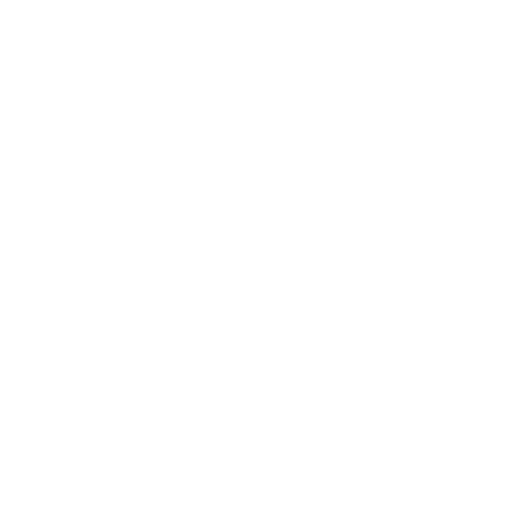
t = 0.00 s
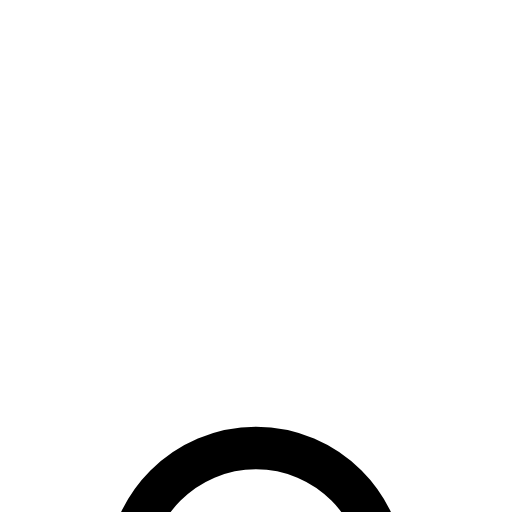
t = 0.15 s
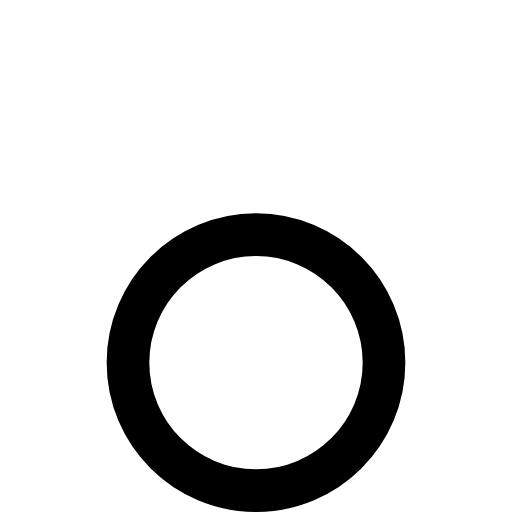
t = 0.45 s
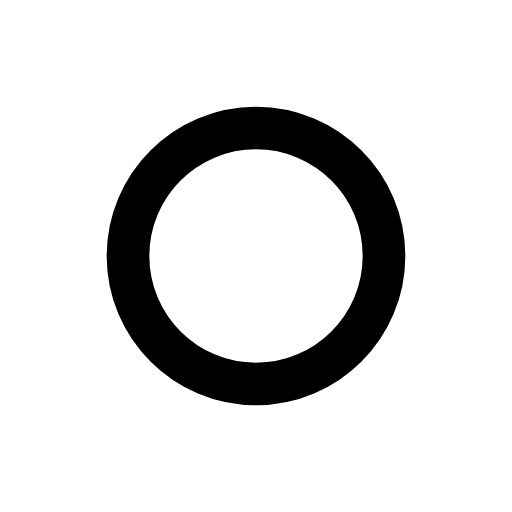
t = 0.70 s
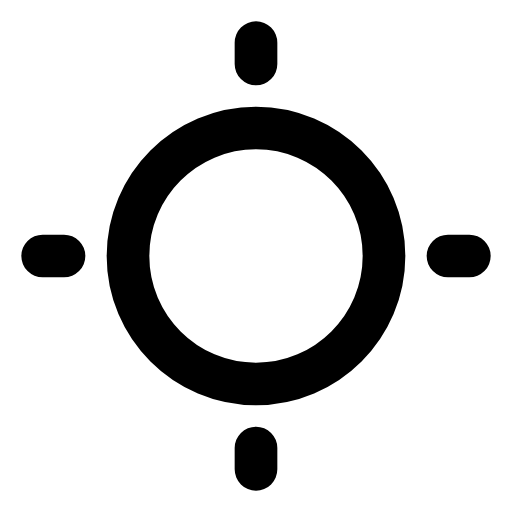
t = 0.90 s
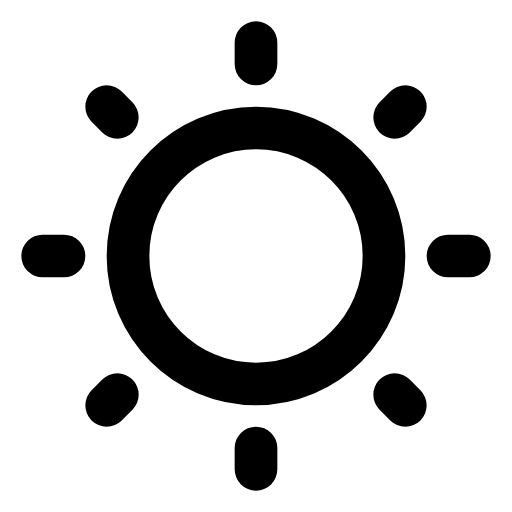
t = 1.10 s

The animated SVG that drew these frames (rendered in a browser with its animation timeline set to each time). Animation: 5 SMIL elements (animate=3,set=2); one cycle of 1.10 s.

<svg xmlns="http://www.w3.org/2000/svg" width="24" height="24" viewBox="0 0 24 24"><g fill="none" stroke="currentColor" stroke-linecap="round" stroke-linejoin="round" stroke-width="2"><path d="M12 6c3.31 0 6 2.69 6 6c0 3.31 -2.69 6 -6 6c-3.31 0 -6 -2.69 -6 -6c0 -3.31 2.69 -6 6 -6Z"><animate fill="freeze" attributeName="d" dur="0.6s" values="M12 26c3.31 0 6 2.69 6 6c0 3.31 -2.69 6 -6 6c-3.31 0 -6 -2.69 -6 -6c0 -3.31 2.69 -6 6 -6Z;M12 6c3.31 0 6 2.69 6 6c0 3.31 -2.69 6 -6 6c-3.31 0 -6 -2.69 -6 -6c0 -3.31 2.69 -6 6 -6Z"/></path><path d="M12 21v1M21 12h1M12 3v-1M3 12h-1" opacity="0"><set fill="freeze" attributeName="opacity" begin="0.7s" to="1"/><animate fill="freeze" attributeName="d" begin="0.7s" dur="0.2s" values="M12 19v1M19 12h1M12 5v-1M5 12h-1;M12 21v1M21 12h1M12 3v-1M3 12h-1"/></path><path d="M18.5 18.5l0.5 0.5M18.5 5.5l0.5 -0.5M5.5 5.5l-0.5 -0.5M5.5 18.5l-0.5 0.5" opacity="0"><set fill="freeze" attributeName="opacity" begin="0.9s" to="1"/><animate fill="freeze" attributeName="d" begin="0.9s" dur="0.2s" values="M17 17l0.5 0.5M17 7l0.5 -0.5M7 7l-0.5 -0.5M7 17l-0.5 0.5;M18.5 18.5l0.5 0.5M18.5 5.5l0.5 -0.5M5.5 5.5l-0.5 -0.5M5.5 18.5l-0.5 0.5"/></path></g></svg>
